Run: headless pygame with SDL's dummy video driver; simulated clock (each Clock.tick advances the game by its frame time, no real sleeping); random seed 0; keys injected as events and as key.get_pressed() state; mouse plan: one left click at the window centre at the start of phase 2, then a move to the lower-right quarter at the start of phase 3.
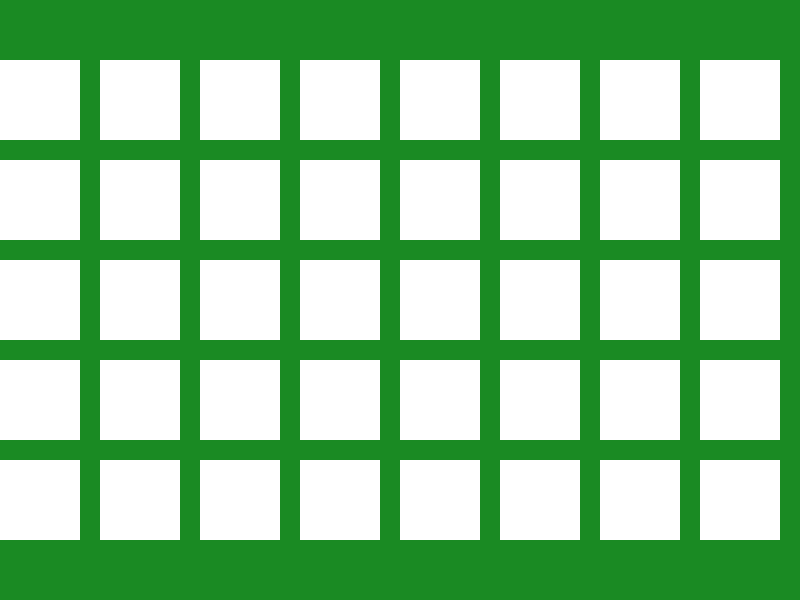
Frame 1 of 4 · flips 1–60 · no input
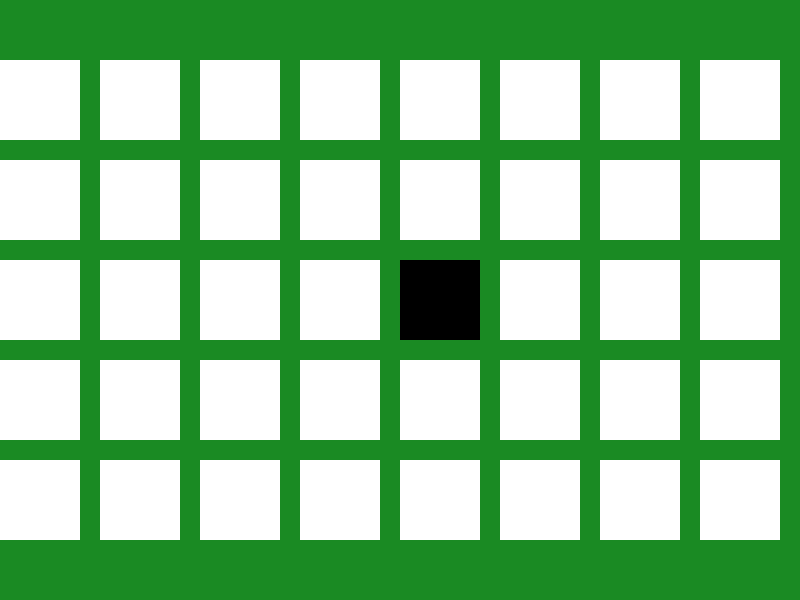
Frame 2 of 4 · flips 61–180 · clicked the window centre · tapped SPACE, RETURN · held RIGHT (→), D
Frame 3 of 4 · flips 181–300 · moved the mouse to the lower-right quarter · held DOWN (↓), S · screen unchanged from frame 2, image omitted
Frame 4 of 4 · flips 301–420 · held LEFT (←), A, UP (↑), W · screen unchanged from frame 3, image omitted

The pygame program that drew these frames:

import pygame
import time

Width = 800
Height = 600
Time = 60
tilewidth = 8
tileheight =5

screen = pygame.display.set_mode((Width, Height))
pygame.display.set_caption("presidents vs nazis")
clock = pygame.time.Clock()
tiles = [[0 for _ in range(tilewidth)] for _ in range(tileheight)]


def main():
    pygame.init()
    running = True
    while running:
        screen.fill((26, 138, 35))
        for event in pygame.event.get():


            if event.type == pygame.QUIT:
                running = False
                print("you clicked the X button")


        
        for i in range(tilewidth):
            for j in range(tileheight):
                #print(tiles)
                sqr = pygame.rect.Rect(i * 100, j * 100 + 60, 80, 80)
                if tiles[j][i] == 0:
                    pygame.draw.rect(screen, (255, 255, 255), sqr)

                elif tiles[j][i] == 1:
                    pygame.draw.rect(screen, (0, 0, 0), sqr)
                


                if pygame.mouse.get_pressed()[0]:
                    if sqr.collidepoint(pygame.mouse.get_pos()):
                        tiles[j][i] = 1
                        print(j, i)
                        #print("you clicked on the square")

        pygame.display.update()
        clock.tick(Time)
        time.sleep(0.1)

    pygame.quit()
try:
    main()
except SystemExit:
    print("you closed the window")
except Exception as e:
    print("An error occurred:", )
